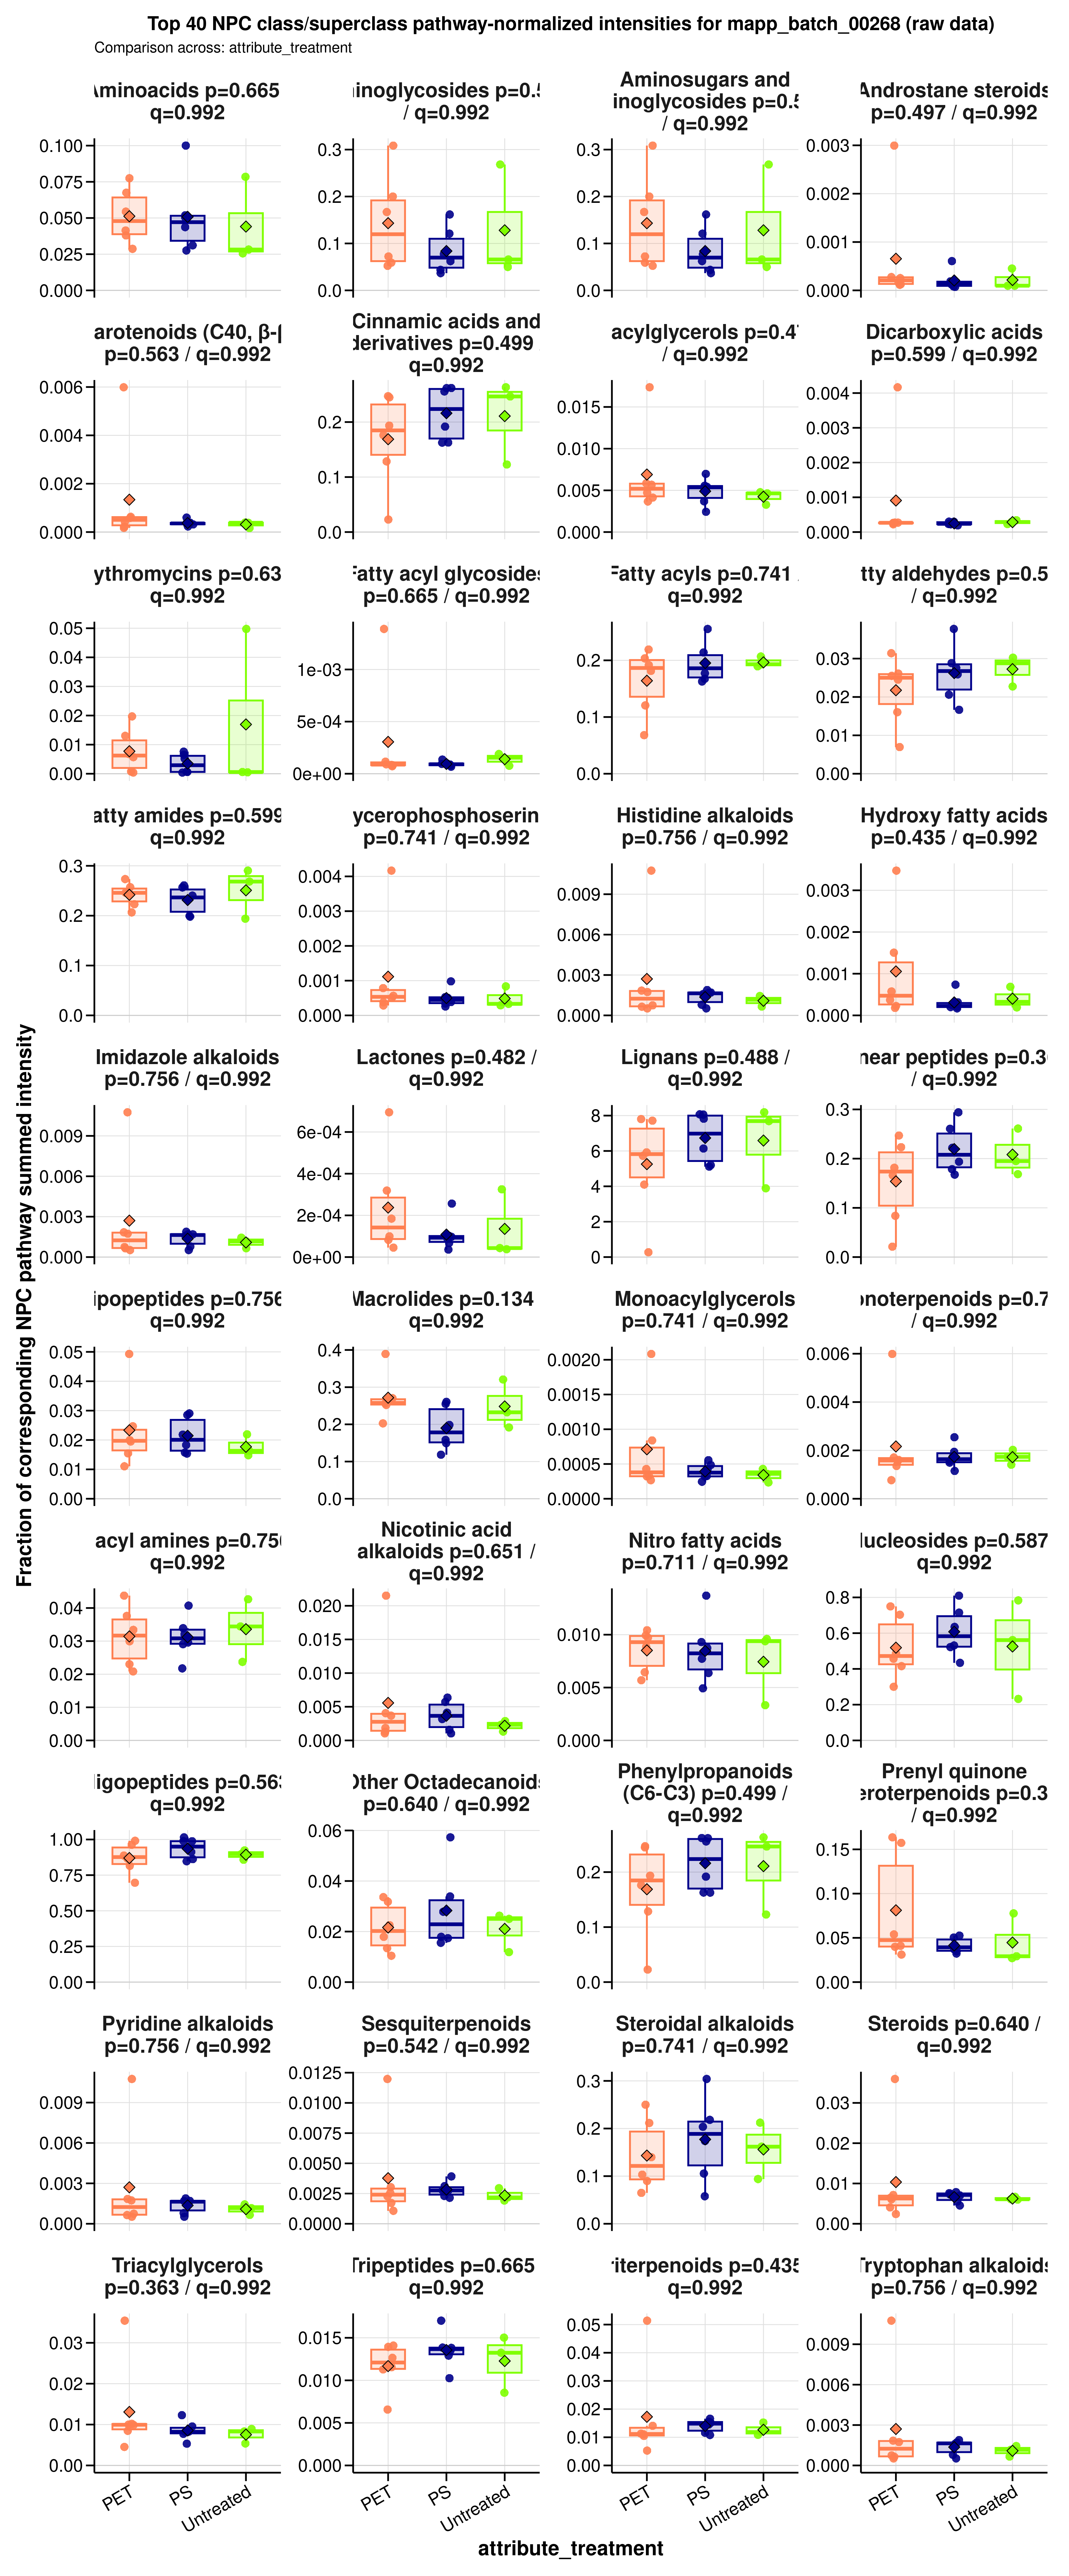

Source data for this figure (header and first rows):
sample_id	group	data_source	numerator_level	numerator_term	numerator_class	denominator_level	denominator_term	npc_pathway	npc_superclass	npc_class	ratio_label	ratio_plot_label	numerator_n_features	denominator_n_features	numerator_summed_intensity	denominator_summed_intensity	ratio	npc_overall_test	npc_overall_p_value	npc_overall_q_value	npc_overall_significance	npc_max_mean_difference	npc_max_median_difference
MDM_160526_PET05	PET	raw	superclass	Aminosugars and aminoglycosides	Aminoglycosides	pathway	Carbohydrates	Carbohydrates	Aminosugars and aminoglycosides	Aminoglycosides	NPC superclass: Aminosugars and aminogly…	Aminosugars and aminoglycosides	2	10	2027747	34389963	0.05896	kruskal_wallis	0.5092	0.9917	ns	0.05939	0.05377
MDM_160526_PET100	PET	raw	superclass	Aminosugars and aminoglycosides	Aminoglycosides	pathway	Carbohydrates	Carbohydrates	Aminosugars and aminoglycosides	Aminoglycosides	NPC superclass: Aminosugars and aminogly…	Aminosugars and aminoglycosides	2	10	2027747	28056540	0.07227	kruskal_wallis	0.5092	0.9917	ns	0.05939	0.05377
MDM_160526_PS05	PS	raw	superclass	Aminosugars and aminoglycosides	Aminoglycosides	pathway	Carbohydrates	Carbohydrates	Aminosugars and aminoglycosides	Aminoglycosides	NPC superclass: Aminosugars and aminogly…	Aminosugars and aminoglycosides	2	10	2027747	46426403	0.04368	kruskal_wallis	0.5092	0.9917	ns	0.05939	0.05377
MDM_160526_PS100	PS	raw	superclass	Aminosugars and aminoglycosides	Aminoglycosides	pathway	Carbohydrates	Carbohydrates	Aminosugars and aminoglycosides	Aminoglycosides	NPC superclass: Aminosugars and aminogly…	Aminosugars and aminoglycosides	2	10	2027747	26217208	0.07734	kruskal_wallis	0.5092	0.9917	ns	0.05939	0.05377
MDM_160526_untreated	Untreated	raw	superclass	Aminosugars and aminoglycosides	Aminoglycosides	pathway	Carbohydrates	Carbohydrates	Aminosugars and aminoglycosides	Aminoglycosides	NPC superclass: Aminosugars and aminogly…	Aminosugars and aminoglycosides	2	10	2027747	40651307	0.04988	kruskal_wallis	0.5092	0.9917	ns	0.05939	0.05377
MDM_A_190626_PET05	PET	raw	superclass	Aminosugars and aminoglycosides	Aminoglycosides	pathway	Carbohydrates	Carbohydrates	Aminosugars and aminoglycosides	Aminoglycosides	NPC superclass: Aminosugars and aminogly…	Aminosugars and aminoglycosides	2	10	2027747	10138736	0.2	kruskal_wallis	0.5092	0.9917	ns	0.05939	0.05377
MDM_A_190626_PET100	PET	raw	superclass	Aminosugars and aminoglycosides	Aminoglycosides	pathway	Carbohydrates	Carbohydrates	Aminosugars and aminoglycosides	Aminoglycosides	NPC superclass: Aminosugars and aminogly…	Aminosugars and aminoglycosides	2	10	2027747	12141331	0.167	kruskal_wallis	0.5092	0.9917	ns	0.05939	0.05377
MDM_A_190626_PS05	PS	raw	superclass	Aminosugars and aminoglycosides	Aminoglycosides	pathway	Carbohydrates	Carbohydrates	Aminosugars and aminoglycosides	Aminoglycosides	NPC superclass: Aminosugars and aminogly…	Aminosugars and aminoglycosides	2	10	2027747	16773048	0.1209	kruskal_wallis	0.5092	0.9917	ns	0.05939	0.05377
MDM_A_190626_PS100	PS	raw	superclass	Aminosugars and aminoglycosides	Aminoglycosides	pathway	Carbohydrates	Carbohydrates	Aminosugars and aminoglycosides	Aminoglycosides	NPC superclass: Aminosugars and aminogly…	Aminosugars and aminoglycosides	2	10	2027747	12538076	0.1617	kruskal_wallis	0.5092	0.9917	ns	0.05939	0.05377
MDM_A_190626_untreated	Untreated	raw	superclass	Aminosugars and aminoglycosides	Aminoglycosides	pathway	Carbohydrates	Carbohydrates	Aminosugars and aminoglycosides	Aminoglycosides	NPC superclass: Aminosugars and aminogly…	Aminosugars and aminoglycosides	2	10	6621648	24684804	0.2682	kruskal_wallis	0.5092	0.9917	ns	0.05939	0.05377
MDM_B_120626_PS05	PS	raw	superclass	Aminosugars and aminoglycosides	Aminoglycosides	pathway	Carbohydrates	Carbohydrates	Aminosugars and aminoglycosides	Aminoglycosides	NPC superclass: Aminosugars and aminogly…	Aminosugars and aminoglycosides	2	10	2027747	55152419	0.03677	kruskal_wallis	0.5092	0.9917	ns	0.05939	0.05377
MDM_B_190626_PET05	PET	raw	superclass	Aminosugars and aminoglycosides	Aminoglycosides	pathway	Carbohydrates	Carbohydrates	Aminosugars and aminoglycosides	Aminoglycosides	NPC superclass: Aminosugars and aminogly…	Aminosugars and aminoglycosides	2	10	7596692	24623753	0.3085	kruskal_wallis	0.5092	0.9917	ns	0.05939	0.05377
MDM_B_190626_PET100	PET	raw	superclass	Aminosugars and aminoglycosides	Aminoglycosides	pathway	Carbohydrates	Carbohydrates	Aminosugars and aminoglycosides	Aminoglycosides	NPC superclass: Aminosugars and aminogly…	Aminosugars and aminoglycosides	2	10	2027747	38741977	0.05234	kruskal_wallis	0.5092	0.9917	ns	0.05939	0.05377
MDM_B_190626_PS100	PS	raw	superclass	Aminosugars and aminoglycosides	Aminoglycosides	pathway	Carbohydrates	Carbohydrates	Aminosugars and aminoglycosides	Aminoglycosides	NPC superclass: Aminosugars and aminogly…	Aminosugars and aminoglycosides	2	10	2027747	32523850	0.06235	kruskal_wallis	0.5092	0.9917	ns	0.05939	0.05377
MDM_B_190626_untreated	Untreated	raw	superclass	Aminosugars and aminoglycosides	Aminoglycosides	pathway	Carbohydrates	Carbohydrates	Aminosugars and aminoglycosides	Aminoglycosides	NPC superclass: Aminosugars and aminogly…	Aminosugars and aminoglycosides	2	10	3259391	49479730	0.06587	kruskal_wallis	0.5092	0.9917	ns	0.05939	0.05377
MDM_160526_PET05	PET	raw	superclass	Carotenoids (C40)	Apocarotenoids (β-) | Cannabinoids | Car…	pathway	Terpenoids	Terpenoids	Carotenoids (C40)	Apocarotenoids (β-) | Cannabinoids | Car…	NPC superclass: Carotenoids (C40) / NPC …	Carotenoids (C40)	11	328	27017004	11424929845	0.002365	kruskal_wallis	0.9512	0.9917	ns	0.005046	0.0002168
MDM_160526_PET100	PET	raw	superclass	Carotenoids (C40)	Apocarotenoids (β-) | Cannabinoids | Car…	pathway	Terpenoids	Terpenoids	Carotenoids (C40)	Apocarotenoids (β-) | Cannabinoids | Car…	NPC superclass: Carotenoids (C40) / NPC …	Carotenoids (C40)	11	328	26083424	12419174724	0.0021	kruskal_wallis	0.9512	0.9917	ns	0.005046	0.0002168
MDM_160526_PS05	PS	raw	superclass	Carotenoids (C40)	Apocarotenoids (β-) | Cannabinoids | Car…	pathway	Terpenoids	Terpenoids	Carotenoids (C40)	Apocarotenoids (β-) | Cannabinoids | Car…	NPC superclass: Carotenoids (C40) / NPC …	Carotenoids (C40)	11	328	22168028	11192569018	0.001981	kruskal_wallis	0.9512	0.9917	ns	0.005046	0.0002168
MDM_160526_PS100	PS	raw	superclass	Carotenoids (C40)	Apocarotenoids (β-) | Cannabinoids | Car…	pathway	Terpenoids	Terpenoids	Carotenoids (C40)	Apocarotenoids (β-) | Cannabinoids | Car…	NPC superclass: Carotenoids (C40) / NPC …	Carotenoids (C40)	11	328	28913654	12332953385	0.002344	kruskal_wallis	0.9512	0.9917	ns	0.005046	0.0002168
MDM_160526_untreated	Untreated	raw	superclass	Carotenoids (C40)	Apocarotenoids (β-) | Cannabinoids | Car…	pathway	Terpenoids	Terpenoids	Carotenoids (C40)	Apocarotenoids (β-) | Cannabinoids | Car…	NPC superclass: Carotenoids (C40) / NPC …	Carotenoids (C40)	11	328	36000000	13761025228	0.002616	kruskal_wallis	0.9512	0.9917	ns	0.005046	0.0002168
MDM_A_190626_PET05	PET	raw	superclass	Carotenoids (C40)	Apocarotenoids (β-) | Cannabinoids | Car…	pathway	Terpenoids	Terpenoids	Carotenoids (C40)	Apocarotenoids (β-) | Cannabinoids | Car…	NPC superclass: Carotenoids (C40) / NPC …	Carotenoids (C40)	11	328	11152610	338567248	0.03294	kruskal_wallis	0.9512	0.9917	ns	0.005046	0.0002168
MDM_A_190626_PET100	PET	raw	superclass	Carotenoids (C40)	Apocarotenoids (β-) | Cannabinoids | Car…	pathway	Terpenoids	Terpenoids	Carotenoids (C40)	Apocarotenoids (β-) | Cannabinoids | Car…	NPC superclass: Carotenoids (C40) / NPC …	Carotenoids (C40)	11	328	32259295	25155865783	0.001282	kruskal_wallis	0.9512	0.9917	ns	0.005046	0.0002168
MDM_A_190626_PS05	PS	raw	superclass	Carotenoids (C40)	Apocarotenoids (β-) | Cannabinoids | Car…	pathway	Terpenoids	Terpenoids	Carotenoids (C40)	Apocarotenoids (β-) | Cannabinoids | Car…	NPC superclass: Carotenoids (C40) / NPC …	Carotenoids (C40)	11	328	18061063	14287611093	0.001264	kruskal_wallis	0.9512	0.9917	ns	0.005046	0.0002168
MDM_A_190626_PS100	PS	raw	superclass	Carotenoids (C40)	Apocarotenoids (β-) | Cannabinoids | Car…	pathway	Terpenoids	Terpenoids	Carotenoids (C40)	Apocarotenoids (β-) | Cannabinoids | Car…	NPC superclass: Carotenoids (C40) / NPC …	Carotenoids (C40)	11	328	28888058	8548257804	0.003379	kruskal_wallis	0.9512	0.9917	ns	0.005046	0.0002168
MDM_A_190626_untreated	Untreated	raw	superclass	Carotenoids (C40)	Apocarotenoids (β-) | Cannabinoids | Car…	pathway	Terpenoids	Terpenoids	Carotenoids (C40)	Apocarotenoids (β-) | Cannabinoids | Car…	NPC superclass: Carotenoids (C40) / NPC …	Carotenoids (C40)	11	328	18269928	10571590524	0.001728	kruskal_wallis	0.9512	0.9917	ns	0.005046	0.0002168
MDM_B_120626_PS05	PS	raw	superclass	Carotenoids (C40)	Apocarotenoids (β-) | Cannabinoids | Car…	pathway	Terpenoids	Terpenoids	Carotenoids (C40)	Apocarotenoids (β-) | Cannabinoids | Car…	NPC superclass: Carotenoids (C40) / NPC …	Carotenoids (C40)	11	328	25470436	13340032139	0.001909	kruskal_wallis	0.9512	0.9917	ns	0.005046	0.0002168
MDM_B_190626_PET05	PET	raw	superclass	Carotenoids (C40)	Apocarotenoids (β-) | Cannabinoids | Car…	pathway	Terpenoids	Terpenoids	Carotenoids (C40)	Apocarotenoids (β-) | Cannabinoids | Car…	NPC superclass: Carotenoids (C40) / NPC …	Carotenoids (C40)	11	328	24665910	16214852535	0.001521	kruskal_wallis	0.9512	0.9917	ns	0.005046	0.0002168
MDM_B_190626_PET100	PET	raw	superclass	Carotenoids (C40)	Apocarotenoids (β-) | Cannabinoids | Car…	pathway	Terpenoids	Terpenoids	Carotenoids (C40)	Apocarotenoids (β-) | Cannabinoids | Car…	NPC superclass: Carotenoids (C40) / NPC …	Carotenoids (C40)	11	328	20358063	12908450200	0.001577	kruskal_wallis	0.9512	0.9917	ns	0.005046	0.0002168
MDM_B_190626_PS100	PS	raw	superclass	Carotenoids (C40)	Apocarotenoids (β-) | Cannabinoids | Car…	pathway	Terpenoids	Terpenoids	Carotenoids (C40)	Apocarotenoids (β-) | Cannabinoids | Car…	NPC superclass: Carotenoids (C40) / NPC …	Carotenoids (C40)	11	328	23285123	12532100095	0.001858	kruskal_wallis	0.9512	0.9917	ns	0.005046	0.0002168
MDM_B_190626_untreated	Untreated	raw	superclass	Carotenoids (C40)	Apocarotenoids (β-) | Cannabinoids | Car…	pathway	Terpenoids	Terpenoids	Carotenoids (C40)	Apocarotenoids (β-) | Cannabinoids | Car…	NPC superclass: Carotenoids (C40) / NPC …	Carotenoids (C40)	11	328	17227166	12215863241	0.00141	kruskal_wallis	0.9512	0.9917	ns	0.005046	0.0002168
MDM_160526_PET05	PET	raw	superclass	Chromanes	Azaphilones	pathway	Polyketides	Polyketides	Chromanes	Azaphilones	NPC superclass: Chromanes / NPC pathway:…	Chromanes	1	150	5717924	600553026	0.009521	kruskal_wallis	0.9512	0.9917	ns	0.001306	0.002761
MDM_160526_PET100	PET	raw	superclass	Chromanes	Azaphilones	pathway	Polyketides	Polyketides	Chromanes	Azaphilones	NPC superclass: Chromanes / NPC pathway:…	Chromanes	1	150	6409100	742612221	0.00863	kruskal_wallis	0.9512	0.9917	ns	0.001306	0.002761
MDM_160526_PS05	PS	raw	superclass	Chromanes	Azaphilones	pathway	Polyketides	Polyketides	Chromanes	Azaphilones	NPC superclass: Chromanes / NPC pathway:…	Chromanes	1	150	6363020	638761702	0.009961	kruskal_wallis	0.9512	0.9917	ns	0.001306	0.002761
MDM_160526_PS100	PS	raw	superclass	Chromanes	Azaphilones	pathway	Polyketides	Polyketides	Chromanes	Azaphilones	NPC superclass: Chromanes / NPC pathway:…	Chromanes	1	150	3833903	877091374	0.004371	kruskal_wallis	0.9512	0.9917	ns	0.001306	0.002761
MDM_160526_untreated	Untreated	raw	superclass	Chromanes	Azaphilones	pathway	Polyketides	Polyketides	Chromanes	Azaphilones	NPC superclass: Chromanes / NPC pathway:…	Chromanes	1	150	6274706	719115918	0.008726	kruskal_wallis	0.9512	0.9917	ns	0.001306	0.002761
MDM_A_190626_PET05	PET	raw	superclass	Chromanes	Azaphilones	pathway	Polyketides	Polyketides	Chromanes	Azaphilones	NPC superclass: Chromanes / NPC pathway:…	Chromanes	1	150	1013874	154388752	0.006567	kruskal_wallis	0.9512	0.9917	ns	0.001306	0.002761
MDM_A_190626_PET100	PET	raw	superclass	Chromanes	Azaphilones	pathway	Polyketides	Polyketides	Chromanes	Azaphilones	NPC superclass: Chromanes / NPC pathway:…	Chromanes	1	150	4009276	10556045797	0.0003798	kruskal_wallis	0.9512	0.9917	ns	0.001306	0.002761
MDM_A_190626_PS05	PS	raw	superclass	Chromanes	Azaphilones	pathway	Polyketides	Polyketides	Chromanes	Azaphilones	NPC superclass: Chromanes / NPC pathway:…	Chromanes	1	150	6675495	8195354836	0.0008145	kruskal_wallis	0.9512	0.9917	ns	0.001306	0.002761
MDM_A_190626_PS100	PS	raw	superclass	Chromanes	Azaphilones	pathway	Polyketides	Polyketides	Chromanes	Azaphilones	NPC superclass: Chromanes / NPC pathway:…	Chromanes	1	150	5634092	4981492138	0.001131	kruskal_wallis	0.9512	0.9917	ns	0.001306	0.002761
MDM_A_190626_untreated	Untreated	raw	superclass	Chromanes	Azaphilones	pathway	Polyketides	Polyketides	Chromanes	Azaphilones	NPC superclass: Chromanes / NPC pathway:…	Chromanes	1	150	5692054	7088900345	0.000803	kruskal_wallis	0.9512	0.9917	ns	0.001306	0.002761
MDM_B_120626_PS05	PS	raw	superclass	Chromanes	Azaphilones	pathway	Polyketides	Polyketides	Chromanes	Azaphilones	NPC superclass: Chromanes / NPC pathway:…	Chromanes	1	150	6328444	7364168722	0.0008594	kruskal_wallis	0.9512	0.9917	ns	0.001306	0.002761
MDM_B_190626_PET05	PET	raw	superclass	Chromanes	Azaphilones	pathway	Polyketides	Polyketides	Chromanes	Azaphilones	NPC superclass: Chromanes / NPC pathway:…	Chromanes	1	150	7879824	6775025783	0.001163	kruskal_wallis	0.9512	0.9917	ns	0.001306	0.002761
MDM_B_190626_PET100	PET	raw	superclass	Chromanes	Azaphilones	pathway	Polyketides	Polyketides	Chromanes	Azaphilones	NPC superclass: Chromanes / NPC pathway:…	Chromanes	1	150	5844674	7636027126	0.0007654	kruskal_wallis	0.9512	0.9917	ns	0.001306	0.002761
MDM_B_190626_PS100	PS	raw	superclass	Chromanes	Azaphilones	pathway	Polyketides	Polyketides	Chromanes	Azaphilones	NPC superclass: Chromanes / NPC pathway:…	Chromanes	1	150	11359215	5539891023	0.00205	kruskal_wallis	0.9512	0.9917	ns	0.001306	0.002761
MDM_B_190626_untreated	Untreated	raw	superclass	Chromanes	Azaphilones	pathway	Polyketides	Polyketides	Chromanes	Azaphilones	NPC superclass: Chromanes / NPC pathway:…	Chromanes	1	150	6932134	6279276711	0.001104	kruskal_wallis	0.9512	0.9917	ns	0.001306	0.002761
MDM_160526_PET05	PET	raw	superclass	Diterpenoids	Kaurane and Phyllocladane diterpenoids |…	pathway	Terpenoids	Terpenoids	Diterpenoids	Kaurane and Phyllocladane diterpenoids |…	NPC superclass: Diterpenoids / NPC pathw…	Diterpenoids	5	328	31554142	11424929845	0.002762	kruskal_wallis	0.7853	0.9917	ns	0.001419	0.0008633
MDM_160526_PET100	PET	raw	superclass	Diterpenoids	Kaurane and Phyllocladane diterpenoids |…	pathway	Terpenoids	Terpenoids	Diterpenoids	Kaurane and Phyllocladane diterpenoids |…	NPC superclass: Diterpenoids / NPC pathw…	Diterpenoids	5	328	30613628	12419174724	0.002465	kruskal_wallis	0.7853	0.9917	ns	0.001419	0.0008633
MDM_160526_PS05	PS	raw	superclass	Diterpenoids	Kaurane and Phyllocladane diterpenoids |…	pathway	Terpenoids	Terpenoids	Diterpenoids	Kaurane and Phyllocladane diterpenoids |…	NPC superclass: Diterpenoids / NPC pathw…	Diterpenoids	5	328	45022226	11192569018	0.004023	kruskal_wallis	0.7853	0.9917	ns	0.001419	0.0008633
MDM_160526_PS100	PS	raw	superclass	Diterpenoids	Kaurane and Phyllocladane diterpenoids |…	pathway	Terpenoids	Terpenoids	Diterpenoids	Kaurane and Phyllocladane diterpenoids |…	NPC superclass: Diterpenoids / NPC pathw…	Diterpenoids	5	328	20507771	12332953385	0.001663	kruskal_wallis	0.7853	0.9917	ns	0.001419	0.0008633
MDM_160526_untreated	Untreated	raw	superclass	Diterpenoids	Kaurane and Phyllocladane diterpenoids |…	pathway	Terpenoids	Terpenoids	Diterpenoids	Kaurane and Phyllocladane diterpenoids |…	NPC superclass: Diterpenoids / NPC pathw…	Diterpenoids	5	328	31134606	13761025228	0.002263	kruskal_wallis	0.7853	0.9917	ns	0.001419	0.0008633
MDM_A_190626_PET05	PET	raw	superclass	Diterpenoids	Kaurane and Phyllocladane diterpenoids |…	pathway	Terpenoids	Terpenoids	Diterpenoids	Kaurane and Phyllocladane diterpenoids |…	NPC superclass: Diterpenoids / NPC pathw…	Diterpenoids	5	328	5069368	338567248	0.01497	kruskal_wallis	0.7853	0.9917	ns	0.001419	0.0008633
MDM_A_190626_PET100	PET	raw	superclass	Diterpenoids	Kaurane and Phyllocladane diterpenoids |…	pathway	Terpenoids	Terpenoids	Diterpenoids	Kaurane and Phyllocladane diterpenoids |…	NPC superclass: Diterpenoids / NPC pathw…	Diterpenoids	5	328	34763506	25155865783	0.001382	kruskal_wallis	0.7853	0.9917	ns	0.001419	0.0008633
MDM_A_190626_PS05	PS	raw	superclass	Diterpenoids	Kaurane and Phyllocladane diterpenoids |…	pathway	Terpenoids	Terpenoids	Diterpenoids	Kaurane and Phyllocladane diterpenoids |…	NPC superclass: Diterpenoids / NPC pathw…	Diterpenoids	5	328	49752395	14287611093	0.003482	kruskal_wallis	0.7853	0.9917	ns	0.001419	0.0008633
MDM_A_190626_PS100	PS	raw	superclass	Diterpenoids	Kaurane and Phyllocladane diterpenoids |…	pathway	Terpenoids	Terpenoids	Diterpenoids	Kaurane and Phyllocladane diterpenoids |…	NPC superclass: Diterpenoids / NPC pathw…	Diterpenoids	5	328	38703602	8548257804	0.004528	kruskal_wallis	0.7853	0.9917	ns	0.001419	0.0008633
MDM_A_190626_untreated	Untreated	raw	superclass	Diterpenoids	Kaurane and Phyllocladane diterpenoids |…	pathway	Terpenoids	Terpenoids	Diterpenoids	Kaurane and Phyllocladane diterpenoids |…	NPC superclass: Diterpenoids / NPC pathw…	Diterpenoids	5	328	40112330	10571590524	0.003794	kruskal_wallis	0.7853	0.9917	ns	0.001419	0.0008633
MDM_B_120626_PS05	PS	raw	superclass	Diterpenoids	Kaurane and Phyllocladane diterpenoids |…	pathway	Terpenoids	Terpenoids	Diterpenoids	Kaurane and Phyllocladane diterpenoids |…	NPC superclass: Diterpenoids / NPC pathw…	Diterpenoids	5	328	32377654	13340032139	0.002427	kruskal_wallis	0.7853	0.9917	ns	0.001419	0.0008633
MDM_B_190626_PET05	PET	raw	superclass	Diterpenoids	Kaurane and Phyllocladane diterpenoids |…	pathway	Terpenoids	Terpenoids	Diterpenoids	Kaurane and Phyllocladane diterpenoids |…	NPC superclass: Diterpenoids / NPC pathw…	Diterpenoids	5	328	50268469	16214852535	0.0031	kruskal_wallis	0.7853	0.9917	ns	0.001419	0.0008633
MDM_B_190626_PET100	PET	raw	superclass	Diterpenoids	Kaurane and Phyllocladane diterpenoids |…	pathway	Terpenoids	Terpenoids	Diterpenoids	Kaurane and Phyllocladane diterpenoids |…	NPC superclass: Diterpenoids / NPC pathw…	Diterpenoids	5	328	47416812	12908450200	0.003673	kruskal_wallis	0.7853	0.9917	ns	0.001419	0.0008633
MDM_B_190626_PS100	PS	raw	superclass	Diterpenoids	Kaurane and Phyllocladane diterpenoids |…	pathway	Terpenoids	Terpenoids	Diterpenoids	Kaurane and Phyllocladane diterpenoids |…	NPC superclass: Diterpenoids / NPC pathw…	Diterpenoids	5	328	46577420	12532100095	0.003717	kruskal_wallis	0.7853	0.9917	ns	0.001419	0.0008633
MDM_B_190626_untreated	Untreated	raw	superclass	Diterpenoids	Kaurane and Phyllocladane diterpenoids |…	pathway	Terpenoids	Terpenoids	Diterpenoids	Kaurane and Phyllocladane diterpenoids |…	NPC superclass: Diterpenoids / NPC pathw…	Diterpenoids	5	328	80614929	12215863241	0.006599	kruskal_wallis	0.7853	0.9917	ns	0.001419	0.0008633
... 1,230 more rows
